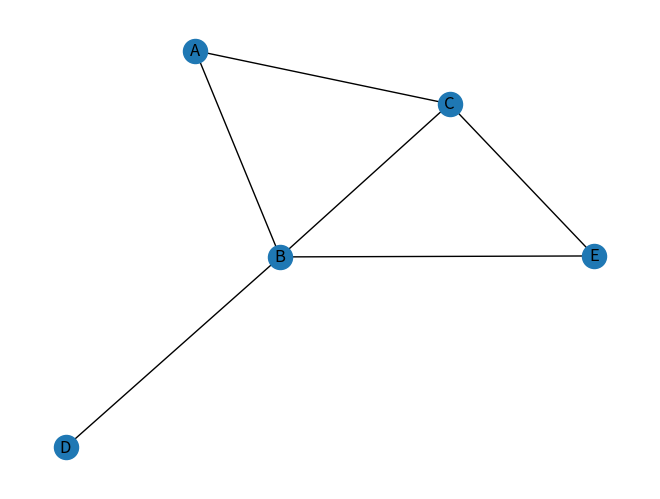

Write Python code to recreate this figure.
#!/usr/bin/env python3
#
#
#       Copyright 2026 Alejandro Gomez
#
#       This program is free software: you can redistribute it and/or modify
#       it under the terms of the GNU General Public License as published by
#       the Free Software Foundation, either version 3 of the License, or
#       (at your option) any later version.
#
#       This program is distributed in the hope that it will be useful,
#       but WITHOUT ANY WARRANTY; without even the implied warranty of
#       MERCHANTABILITY or FITNESS FOR A PARTICULAR PURPOSE.  See the
#       GNU General Public License for more details.
#
#       You should have received a copy of the GNU General Public License
#       along with this program.  If not, see <http://www.gnu.org/licenses/>.

import networkx as nx
import matplotlib.pyplot as plt


if __name__ == '__main__':
    # Crear un grafo vacío
    G = nx.Graph()

    # Agregar nodos
    G.add_node("A")
    G.add_node("B")
    G.add_node("C")
    G.add_node("D")
    G.add_node("E")

    # Agregar aristas
    G.add_edge("A", "B")
    G.add_edge("B", "C")
    G.add_edge("C", "A")
    G.add_edge("D", "B")
    G.add_edge("E", "B")
    G.add_edge("E", "C")

    # Verificar si existe un nodo
    print("¿El grafo contiene el nodo 'A'?", "A" in G)

    # Verificar si existe una arista
    print("¿El grafo contiene la arista 'A-B'?", G.has_edge("A", "B"))

    # Obtener los vecinos de un nodo
    print("Vecinos del nodo 'A':", list(G.neighbors("A")))

    # Dibujar el grafo
    nx.draw(G, with_labels=True)
    plt.show()
